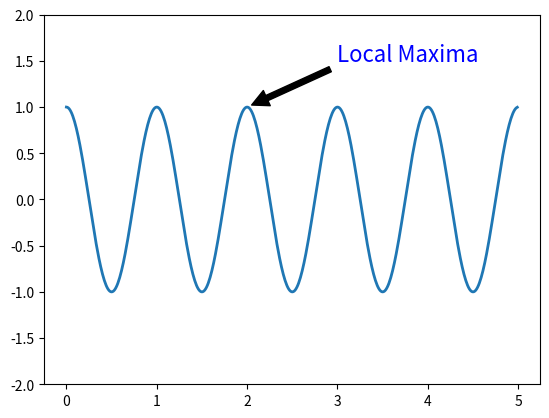

The matplotlib source for this figure:
import matplotlib.pyplot as plt
import numpy as np

ax = plt.subplot(111)

t = np.arange(0.0, 5.0, 0.01)
s = np.cos(2 * np.pi * t)
line = ax.plot(t, s, lw=2)
plt.annotate('Local Maxima', xy=(2, 1), xytext=(3, 1.5),
                arrowprops=dict(facecolor='black', shrink=0.05),
                fontsize=16, color='blue')
plt.ylim(-2, 2)

plt.show()